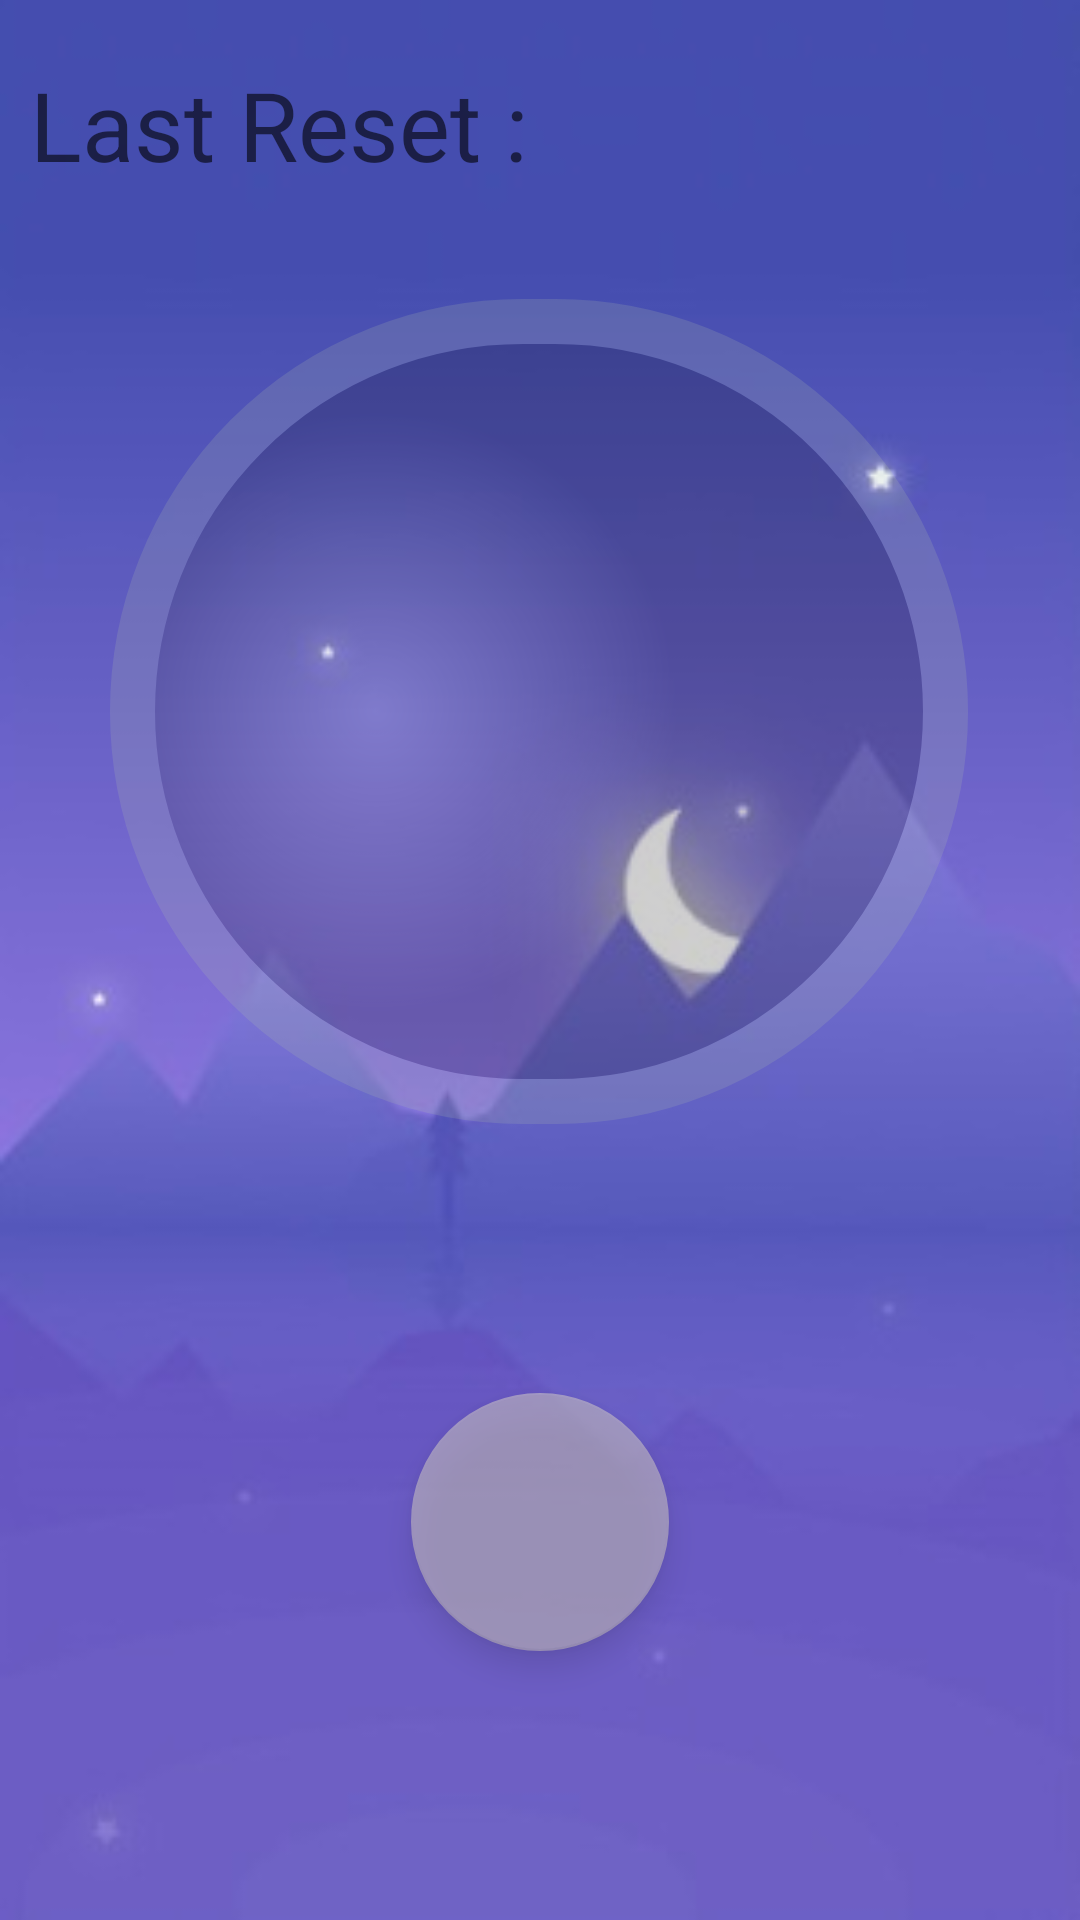

Reconstruct the res/layout file that produces this screen, plus the resources it refers to.
<!-- AndroidManifest.xml: application theme AppTheme -->
<!-- res/layout/activity_main.xml -->
<?xml version="1.0" encoding="utf-8"?>
<androidx.constraintlayout.widget.ConstraintLayout xmlns:android="http://schemas.android.com/apk/res/android"
    xmlns:app="http://schemas.android.com/apk/res-auto"
    xmlns:tools="http://schemas.android.com/tools"
    android:layout_width="match_parent"
    android:layout_height="match_parent"
    android:background="@drawable/background"
    tools:context=".MainActivity"
    >

    <Button
        android:id="@+id/main_button"
        android:layout_width="286dp"
        android:layout_height="275dp"
        android:background="@drawable/roundbutton"
        android:shadowColor="#A8A8A8"
        android:shadowRadius="50"
        android:textColor="#F3DC15"
        android:textSize="124sp"
        android:textStyle="bold"
        android:visibility="visible"
        android:alpha=".2"
        android:clickable="true"
        app:layout_constraintBottom_toBottomOf="parent"
        app:layout_constraintEnd_toEndOf="parent"
        app:layout_constraintHorizontal_bias="0.497"
        app:layout_constraintStart_toStartOf="parent"
        app:layout_constraintTop_toTopOf="parent"
        app:layout_constraintVertical_bias="0.273" />

    <TextView
        android:id="@+id/textView"
        android:layout_width="wrap_content"
        android:layout_height="119dp"
        android:alpha=".6"
        android:paddingLeft="10dp"
        android:paddingTop="20dp"
        android:text="@string/last_reset"
        android:textColor="#000000"
        android:textSize="32sp"
        app:layout_constraintStart_toStartOf="parent"
        app:layout_constraintTop_toTopOf="parent" />

    <TextView
        android:id="@+id/tv_lastreset"
        android:layout_width="wrap_content"
        android:layout_height="119dp"
        android:alpha=".6"
        android:textSize="32sp"
        android:paddingTop="20dp"
        android:paddingRight="50dp"
        app:layout_constraintBottom_toTopOf="@+id/main_button"
        app:layout_constraintEnd_toEndOf="parent"
        app:layout_constraintHorizontal_bias="1.0"
        app:layout_constraintStart_toEndOf="@+id/textView"
        app:layout_constraintTop_toTopOf="parent"
        app:layout_constraintVertical_bias="0.0" />

    <com.google.android.material.floatingactionbutton.FloatingActionButton
        android:id="@+id/btn_new_note"
        android:layout_width="87dp"
        android:layout_height="86dp"
        android:layout_margin="24dp"
        android:layout_marginBottom="24dp"
        android:alpha=".6"
        android:clickable="true"
        android:elevation="6dp"
        android:visibility="invisible"
        android:foreground="@drawable/new_note"
        android:backgroundTint="@color/fab_bot"
        app:borderWidth="0dp"
        app:layout_constraintBottom_toBottomOf="parent"
        app:layout_constraintEnd_toStartOf="@+id/hide_button_m"
        app:layout_constraintStart_toStartOf="parent"
        app:layout_constraintTop_toBottomOf="@+id/btw_view_note"
        app:pressedTranslationZ="12dp" />

    <com.google.android.material.floatingactionbutton.FloatingActionButton
        android:id="@+id/btw_view_note"
        android:layout_width="87dp"
        android:layout_height="86dp"
        android:layout_margin="24dp"
        android:alpha=".6"
        android:clickable="true"
        android:elevation="6dp"
        android:visibility="invisible"
        android:foreground="@drawable/all_note"
        android:backgroundTint="@color/fab_top"
        app:borderWidth="0dp"
        app:layout_constraintBottom_toTopOf="@+id/hide_button_m"
        app:layout_constraintStart_toStartOf="parent"
        app:layout_constraintTop_toBottomOf="@+id/main_button"
        app:pressedTranslationZ="12dp" />

    <com.google.android.material.floatingactionbutton.FloatingActionButton
        android:id="@+id/btn_todolist"
        android:layout_width="87dp"
        android:layout_height="86dp"
        android:layout_margin="24dp"
        android:layout_marginTop="100dp"
        android:alpha=".6"
        android:clickable="true"
        android:elevation="6dp"
        android:visibility="invisible"
        android:foreground="@drawable/todo_list"
        app:backgroundTint="@color/fab_top"
        app:borderWidth="0dp"
        app:layout_constraintBottom_toTopOf="@+id/hide_button_m"
        app:layout_constraintEnd_toEndOf="parent"
        app:layout_constraintTop_toBottomOf="@+id/main_button"
        app:pressedTranslationZ="12dp" />

    <com.google.android.material.floatingactionbutton.FloatingActionButton
        android:id="@+id/btn_delall"
        android:layout_width="87dp"
        android:layout_height="86dp"
        android:layout_margin="24dp"
        android:layout_marginBottom="16dp"
        android:alpha=".6"
        android:backgroundTint="@color/fab_bot"
        android:clickable="true"
        android:elevation="6dp"
        android:visibility="invisible"
        android:foreground="@drawable/del_note"
        app:borderWidth="0dp"
        app:layout_constraintBottom_toBottomOf="parent"
        app:layout_constraintEnd_toEndOf="parent"
        app:layout_constraintStart_toEndOf="@+id/hide_button_m"
        app:layout_constraintTop_toBottomOf="@+id/btn_todolist"
        app:pressedTranslationZ="12dp" />

    <com.google.android.material.floatingactionbutton.FloatingActionButton
        android:id="@+id/hide_button_m"
        android:layout_width="87dp"
        android:layout_height="86dp"
        android:layout_margin="24dp"
        android:alpha=".6"
        android:foreground="@drawable/ic_stars_black_24dp"
        android:clickable="true"
        android:elevation="6dp"
        android:visibility="visible"
        app:layout_constraintBottom_toBottomOf="parent"
        app:layout_constraintEnd_toEndOf="parent"
        app:layout_constraintStart_toStartOf="parent"
        app:layout_constraintTop_toBottomOf="@+id/main_button"
        app:pressedTranslationZ="12dp" />

</androidx.constraintlayout.widget.ConstraintLayout>
<!-- resources referenced by this layout -->
<resources>
  <color name="fab_bot">#6A5BC4</color>
  <color name="fab_top">#6261C3</color>
  <!-- drawable all_note (drawable) -->
  <vector android:height="24dp" android:tint="#FF00C4"
      android:viewportHeight="24.0" android:viewportWidth="24.0"
      android:width="24dp" xmlns:android="http://schemas.android.com/apk/res/android">
      <path android:fillColor="#FF000000" android:pathData="M17,10L7,10v2h10v-2zM19,3h-1L18,1h-2v2L8,3L8,1L6,1v2L5,3c-1.11,0 -1.99,0.9 -1.99,2L3,19c0,1.1 0.89,2 2,2h14c1.1,0 2,-0.9 2,-2L21,5c0,-1.1 -0.9,-2 -2,-2zM19,19L5,19L5,8h14v11zM14,14L7,14v2h7v-2z"/>
  </vector>
  <!-- drawable ic_stars_black_24dp (drawable) -->
  <vector android:height="24dp" android:tint="#7C75D5"
      android:viewportHeight="24.0" android:viewportWidth="24.0"
      android:width="24dp" xmlns:android="http://schemas.android.com/apk/res/android">
      <path android:fillColor="#FF000000" android:pathData="M11.99,2C6.47,2 2,6.48 2,12s4.47,10 9.99,10C17.52,22 22,17.52 22,12S17.52,2 11.99,2zM16.23,18L12,15.45 7.77,18l1.12,-4.81 -3.73,-3.23 4.92,-0.42L12,5l1.92,4.53 4.92,0.42 -3.73,3.23L16.23,18z"/>
  </vector>
  <!-- drawable new_note (drawable) -->
  <vector android:height="24dp" android:tint="#FF00C4"
      android:viewportHeight="24.0" android:viewportWidth="24.0"
      android:width="24dp" xmlns:android="http://schemas.android.com/apk/res/android">
      <path android:fillColor="#FF000000" android:pathData="M14,2L6,2c-1.1,0 -1.99,0.9 -1.99,2L4,20c0,1.1 0.89,2 1.99,2L18,22c1.1,0 2,-0.9 2,-2L20,8l-6,-6zM16,16h-3v3h-2v-3L8,16v-2h3v-3h2v3h3v2zM13,9L13,3.5L18.5,9L13,9z"/>
  </vector>
  <!-- drawable roundbutton (drawable) -->
  <?xml version="1.0" encoding="utf-8"?>
  <shape xmlns:android="http://schemas.android.com/apk/res/android"
      android:shape="rectangle">
      <solid android:color="#eeffffff" />
      <corners android:bottomRightRadius="250dp"
          android:bottomLeftRadius="250dp"
          android:topRightRadius="250dp"
          android:topLeftRadius="250dp"/>
      <gradient
          android:gradientRadius="100dp"
          android:centerX="30%"
          android:centerY="50%"
          android:startColor="#E8E8E8"
          android:endColor="#000000"
          android:type="radial"/>
      <size
          android:height="250dp"
          android:width="250dp"/>
      <stroke
          android:width="15dp"
          android:color="#AFBDAC"/>
  </shape>
  <!-- drawable todo_list (drawable) -->
  <vector android:height="24dp" android:tint="#FF00C4"
      android:viewportHeight="24.0" android:viewportWidth="24.0"
      android:width="24dp" xmlns:android="http://schemas.android.com/apk/res/android">
      <path android:fillColor="#FF000000" android:pathData="M4,14h4v-4L4,10v4zM4,19h4v-4L4,15v4zM4,9h4L8,5L4,5v4zM9,14h12v-4L9,10v4zM9,19h12v-4L9,15v4zM9,5v4h12L21,5L9,5z"/>
  </vector>
  <string name="last_reset">Last Reset :</string>
  <style name="AppTheme" parent="Theme.AppCompat.Light.NoActionBar">
          
          <item name="colorPrimary">@color/colorPrimary</item>
          <item name="colorPrimaryDark">@color/colorPrimaryDark</item>
          <item name="colorAccent">@color/colorAccent</item>
          <item name="android:navigationBarColor">@color/nav_bot_color</item>
      </style>
  <color name="colorPrimary">#008577</color>
  <color name="colorPrimaryDark">#444EAF</color>
  <color name="colorAccent">#C3BCBF</color>
  <color name="nav_bot_color">#6F63C5</color>
</resources>
